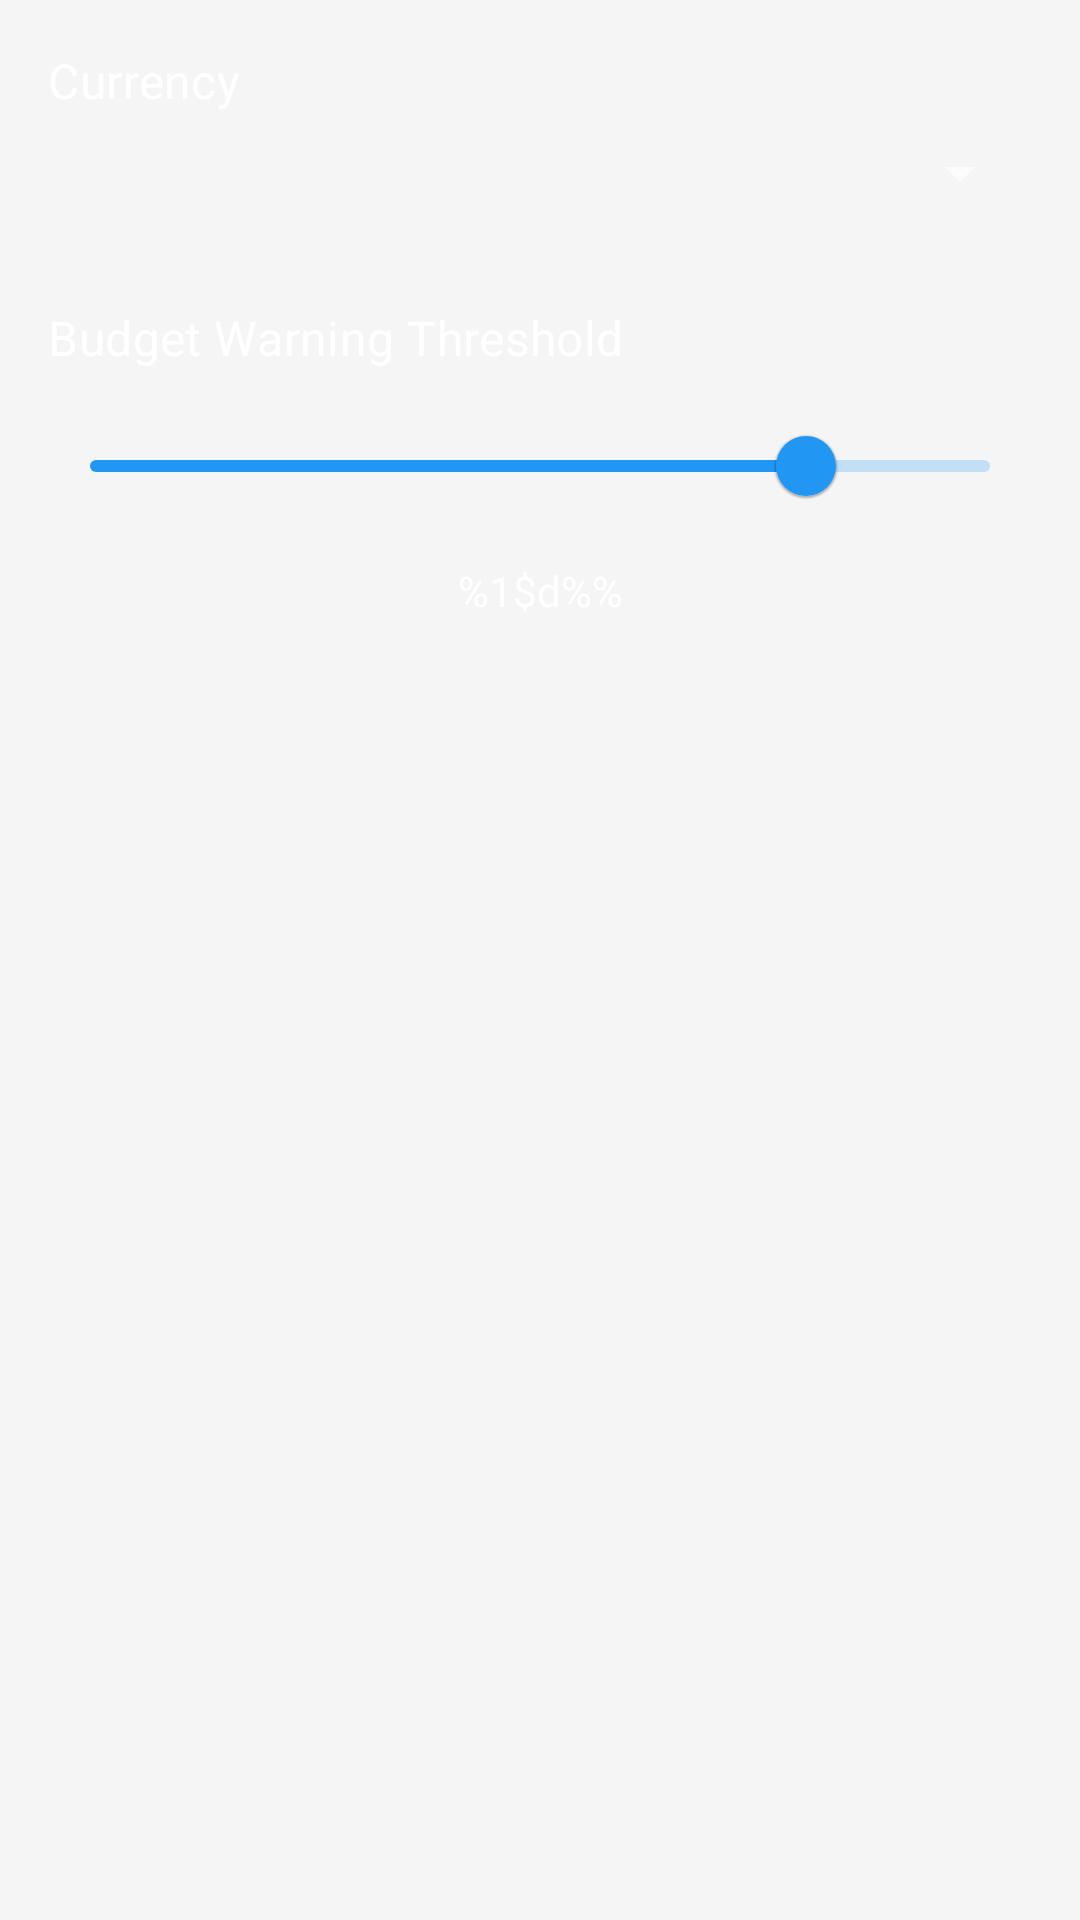

Here is an Android app screen rendered from its layout file. Give the layout XML and the strings, colors and styles it references.
<!-- AndroidManifest.xml: activity theme Theme.TracsactionTracker.ActionBar -->
<!-- res/layout/fragment_settings.xml -->
<?xml version="1.0" encoding="utf-8"?>
<androidx.constraintlayout.widget.ConstraintLayout xmlns:android="http://schemas.android.com/apk/res/android"
    xmlns:app="http://schemas.android.com/apk/res-auto"
    android:layout_width="match_parent"
    android:layout_height="match_parent"
    android:background="@color/light_gray"
    android:padding="16dp">

    <TextView
        android:id="@+id/tvCurrencyLabel"
        android:layout_width="wrap_content"
        android:layout_height="wrap_content"
        android:text="@string/currency"
        android:textAppearance="@style/TextAppearance.MaterialComponents.Subtitle1"
        app:layout_constraintStart_toStartOf="parent"
        app:layout_constraintTop_toTopOf="parent" />

    <Spinner
        android:id="@+id/spinnerCurrency"
        android:layout_width="0dp"
        android:layout_height="wrap_content"
        android:layout_marginTop="8dp"
        app:layout_constraintEnd_toEndOf="parent"
        app:layout_constraintStart_toStartOf="parent"
        app:layout_constraintTop_toBottomOf="@id/tvCurrencyLabel" />

    <TextView
        android:id="@+id/tvWarningThresholdLabel"
        android:layout_width="wrap_content"
        android:layout_height="wrap_content"
        android:layout_marginTop="32dp"
        android:text="@string/budget_warning_threshold"
        android:textAppearance="@style/TextAppearance.MaterialComponents.Subtitle1"
        app:layout_constraintStart_toStartOf="parent"
        app:layout_constraintTop_toBottomOf="@id/spinnerCurrency" />

    <com.google.android.material.slider.Slider
        android:id="@+id/sliderWarningThreshold"
        android:layout_width="0dp"
        android:layout_height="wrap_content"
        android:layout_marginTop="8dp"
        android:valueFrom="0"
        android:valueTo="100"
        android:value="80"
        app:layout_constraintEnd_toEndOf="parent"
        app:layout_constraintStart_toStartOf="parent"
        app:layout_constraintTop_toBottomOf="@id/tvWarningThresholdLabel" />

    <com.google.android.material.textview.MaterialTextView
        android:id="@+id/tvWarningThresholdValue"
        android:layout_width="wrap_content"
        android:layout_height="wrap_content"
        android:layout_marginTop="8dp"
        android:text="@string/budget_warning_threshold_value"
        app:layout_constraintEnd_toEndOf="parent"
        app:layout_constraintStart_toStartOf="parent"
        app:layout_constraintTop_toBottomOf="@id/sliderWarningThreshold" />

    <androidx.recyclerview.widget.RecyclerView
        android:id="@+id/recyclerView"
        android:layout_width="0dp"
        android:layout_height="0dp"
        android:layout_marginTop="32dp"
        app:layout_constraintBottom_toBottomOf="parent"
        app:layout_constraintEnd_toEndOf="parent"
        app:layout_constraintStart_toStartOf="parent"
        app:layout_constraintTop_toBottomOf="@id/tvWarningThresholdValue" />

</androidx.constraintlayout.widget.ConstraintLayout>
<!-- resources referenced by this layout -->
<resources>
  <color name="light_gray">#F5F5F5</color>
  <string name="budget_warning_threshold">Budget Warning Threshold</string>
  <string name="budget_warning_threshold_value">%1$d%%</string>
  <string name="currency">Currency</string>
  <style name="Theme.TracsactionTracker.ActionBar" parent="Theme.MaterialComponents.DayNight.DarkActionBar">
          
          <item name="colorPrimary">@color/primary_blue</item>
          <item name="colorPrimaryVariant">@color/primary_blue_dark</item>
          <item name="colorOnPrimary">@color/text_white</item>
          
          
          <item name="colorSecondary">@color/secondary_purple</item>
          <item name="colorSecondaryVariant">@color/secondary_purple_dark</item>
          <item name="colorOnSecondary">@color/text_white</item>
          
          
          <item name="android:statusBarColor">?attr/colorPrimaryVariant</item>
          
          
          <item name="android:windowBackground">@color/background_light</item>
          
          
          <item name="android:textColorPrimary">@color/text_primary</item>
          <item name="android:textColorSecondary">@color/text_secondary</item>
          <item name="android:textColorHint">@color/text_hint</item>
  
          
          <item name="materialButtonStyle">@style/Widget.MaterialComponents.Button</item>
          <item name="materialButtonOutlinedStyle">@style/Widget.MaterialComponents.Button.OutlinedButton</item>
          <item name="android:textColor">@color/text_white</item>
          <item name="android:textColorHint">@color/text_hint</item>
          <item name="android:textColorLink">@color/primary_blue</item>
  
          
          <item name="colorControlActivated">@color/primary_blue</item>
      </style>
  <color name="primary_blue">#2196F3</color>
  <color name="primary_blue_dark">#1A237E</color>
  <color name="text_white">#FFFFFF</color>
  <color name="secondary_purple">#BA68C8</color>
  <color name="secondary_purple_dark">#AB47BC</color>
  <color name="background_light">#FFFFFF</color>
  <color name="text_primary">#000000</color>
  <color name="text_secondary">#B3FFFFFF</color>
  <color name="text_hint">#BDBDBD</color>
</resources>
